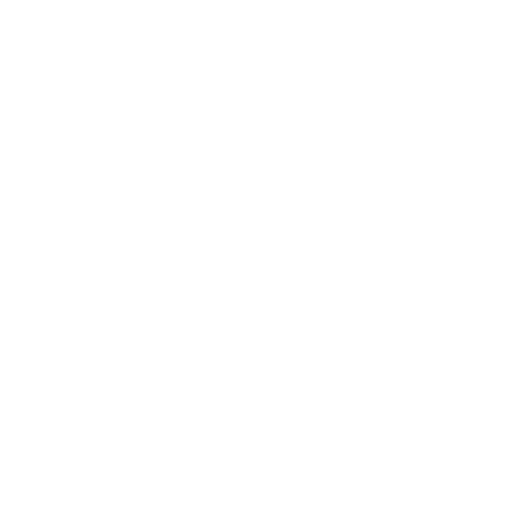
t = 0.00 s
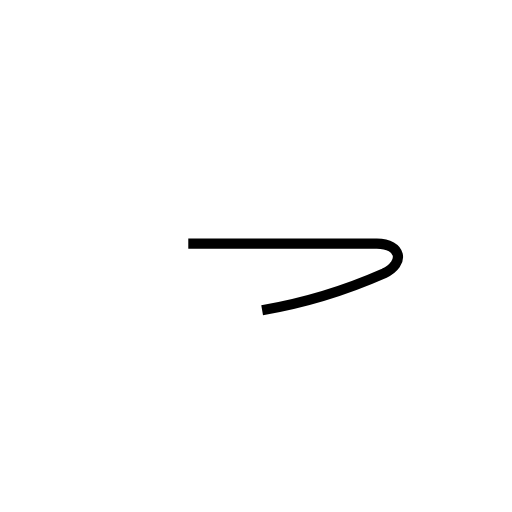
t = 1.07 s
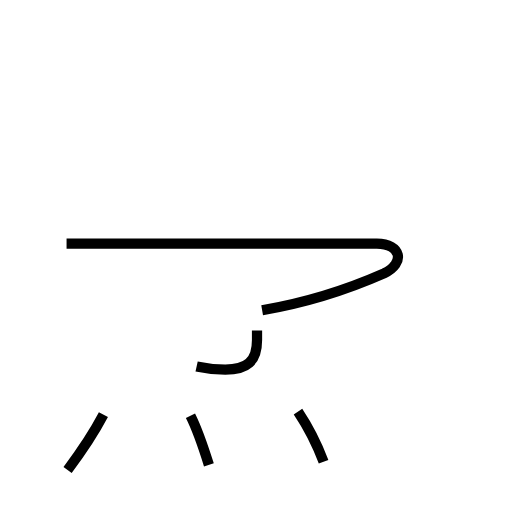
t = 2.20 s
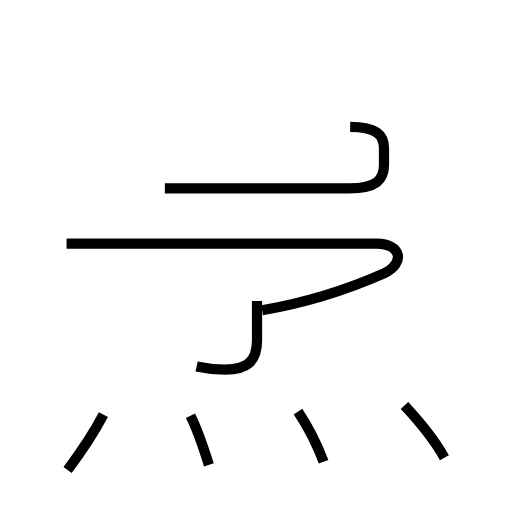
t = 3.35 s
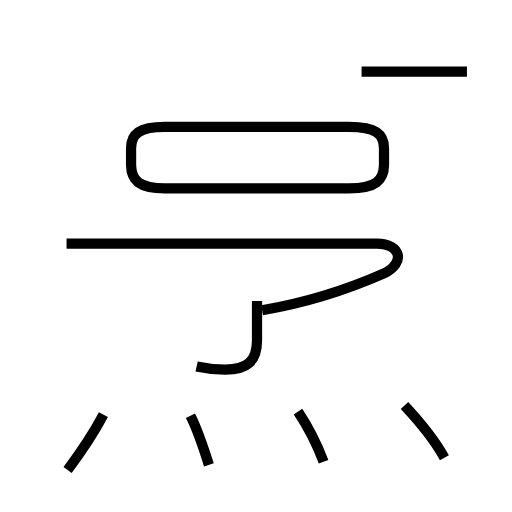
t = 4.52 s
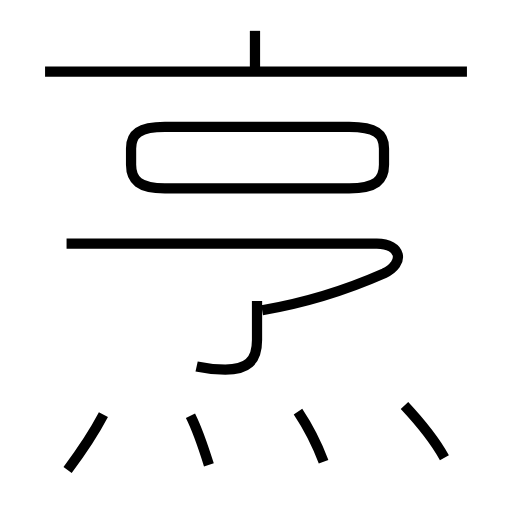
t = 5.58 s

The animated SVG that drew these frames (rendered in a browser with its animation timeline set to each time). Animation: 9 SMIL elements (animate=9); one cycle of 5.58 s.

<?xml version='1.0' encoding='utf-8'?>
<svg viewBox="0.0 -6.0 50.0 50.0" version="1.1" xmlns="http://www.w3.org/2000/svg"><rect x="-1000" y="-1000" width="2000" height="2000" stroke="white" fill="white" /><g style="fill:none;stroke:#000000;stroke-width:1"><path d="M 25.6 -13.7 C 29.7 -14.4 34.1 -15.8 37.5 -17.3 C 39.6 -18.3 39.2 -20.2 36.8 -20.2 L 6.5 -20.2 " transform="translate(0.0 38.0)" stroke-dasharray="47.67826357459258" stroke-dashoffset="47.67826357459258"><animate attributeName="stroke-dashoffset" from="47.67826357459258" to="0" dur="1.4303479072377772s" begin="0s; anim_end.end" fill="freeze" id="anim0" /></path><path d="M 6.6 1.9 C 7.8 0.3 9.1 -1.6 10.1 -3.5 " transform="translate(0.0 38.0)" stroke-dasharray="6.441624353675781" stroke-dashoffset="6.441624353675781"><animate attributeName="stroke-dashoffset" from="6.441624353675781" to="0" dur="0.19324873061027342s" begin="anim0.end" fill="freeze" id="anim1" /></path><path d="M 20.4 1.4 C 19.9 -0.2 19.4 -1.8 18.6 -3.4 " transform="translate(0.0 38.0)" stroke-dasharray="5.132483639792624" stroke-dashoffset="5.132483639792624"><animate attributeName="stroke-dashoffset" from="5.132483639792624" to="0" dur="0.15397450919377872s" begin="anim1.end" fill="freeze" id="anim2" /></path><path d="M 31.6 1.1 C 31.0 -0.5 30.1 -2.3 29.1 -3.8 " transform="translate(0.0 38.0)" stroke-dasharray="5.512119510951724" stroke-dashoffset="5.512119510951724"><animate attributeName="stroke-dashoffset" from="5.512119510951724" to="0" dur="0.16536358532855172s" begin="anim2.end" fill="freeze" id="anim3" /></path><path d="M 19.2 -8.2 C 20.1 -8.0 21.1 -7.9 22.0 -7.9 C 24.1 -7.9 25.1 -8.7 25.1 -10.8 L 25.1 -14.6 " transform="translate(0.0 38.0)" stroke-dasharray="11.54184835578598" stroke-dashoffset="11.54184835578598"><animate attributeName="stroke-dashoffset" from="11.54184835578598" to="0" dur="0.3462554506735794s" begin="anim3.end" fill="freeze" id="anim4" /></path><path d="M 43.4 0.7 C 42.4 -1.1 40.9 -2.9 39.5 -4.4 " transform="translate(0.0 38.0)" stroke-dasharray="6.435474572552382" stroke-dashoffset="6.435474572552382"><animate attributeName="stroke-dashoffset" from="6.435474572552382" to="0" dur="0.19306423717657145s" begin="anim4.end" fill="freeze" id="anim5" /></path><path d="M 16.1 -25.6 L 34.1 -25.6 C 36.7 -25.6 37.5 -26.4 37.5 -27.9 L 37.5 -29.5 C 37.5 -30.9 36.7 -31.6 34.1 -31.6 L 16.1 -31.6 C 13.6 -31.6 12.8 -30.9 12.8 -29.5 L 12.8 -27.9 C 12.8 -26.4 13.6 -25.6 16.1 -25.6 Z " transform="translate(0.0 38.0)" stroke-dasharray="57.6024482707612" stroke-dashoffset="57.6024482707612"><animate attributeName="stroke-dashoffset" from="57.6024482707612" to="0" dur="1.728073448122836s" begin="anim5.end" fill="freeze" id="anim6" /></path><path d="M 45.6 -37.0 L 4.4 -37.0 " transform="translate(0.0 38.0)" stroke-dasharray="41.2" stroke-dashoffset="41.2"><animate attributeName="stroke-dashoffset" from="41.2" to="0" dur="1.236s" begin="anim6.end" fill="freeze" id="anim7" /></path><path d="M 24.9 -36.6 L 24.9 -41.0" transform="translate(0.0 38.0)" stroke-dasharray="4.399999999999999" stroke-dashoffset="4.399999999999999"><animate attributeName="stroke-dashoffset" from="4.399999999999999" to="0" dur="0.13199999999999995s" begin="anim7.end" fill="freeze" id="anim_end" /></path></g></svg>
